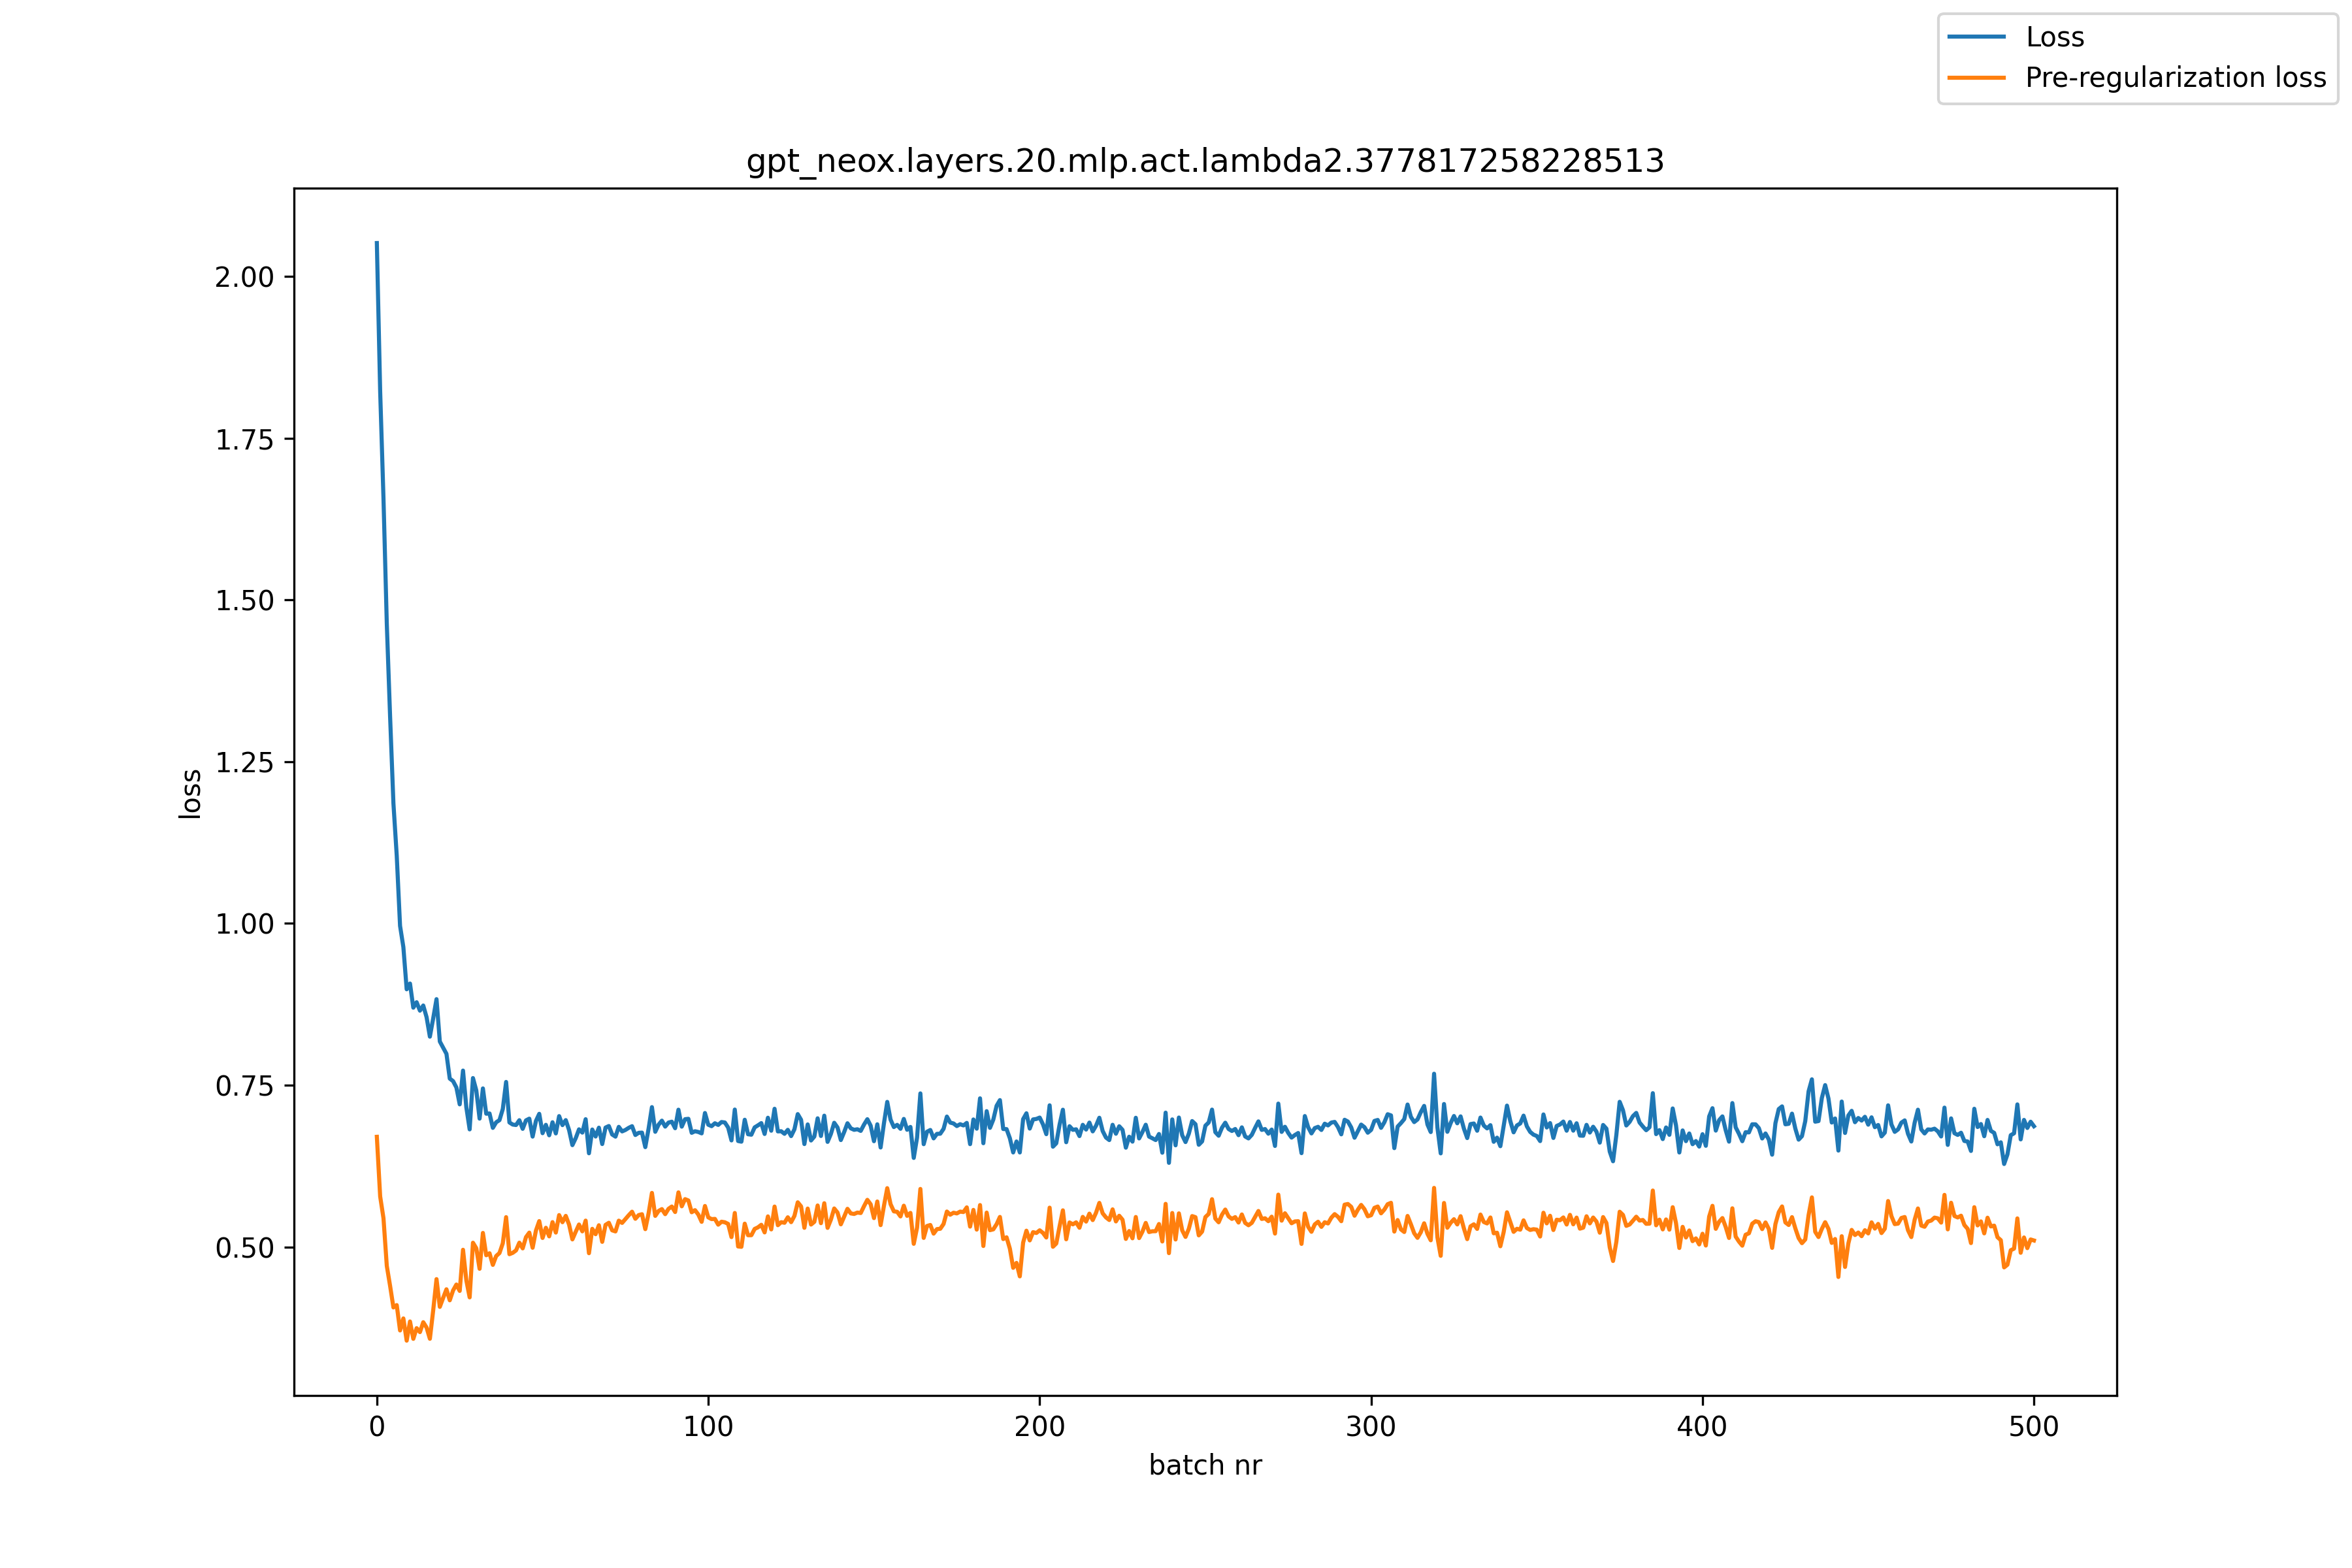

Values plotted in this chart, from the file beside it:
, loss, pre_reg_loss
0, 2.052, 0.6702
1, 1.822, 0.578
2, 1.657, 0.5444
3, 1.463, 0.4707
4, 1.319, 0.4396
5, 1.185, 0.4064
6, 1.105, 0.4101
7, 0.9963, 0.3709
8, 0.9635, 0.3895
9, 0.8982, 0.3551
10, 0.9071, 0.3848
11, 0.8698, 0.3579
12, 0.8782, 0.3744
13, 0.8652, 0.3683
14, 0.8731, 0.3836
15, 0.8552, 0.3754
16, 0.825, 0.358
17, 0.8533, 0.4019
18, 0.883, 0.4502
19, 0.8175, 0.4073
20, 0.808, 0.4211
21, 0.7985, 0.4345
22, 0.7602, 0.4175
23, 0.7563, 0.4327
24, 0.7464, 0.4419
25, 0.7204, 0.432
26, 0.7726, 0.4956
27, 0.7157, 0.4483
28, 0.6817, 0.422
29, 0.761, 0.5065
30, 0.7421, 0.498
31, 0.6983, 0.4662
32, 0.745, 0.5216
33, 0.7059, 0.4871
34, 0.7063, 0.4902
35, 0.684, 0.4722
36, 0.6927, 0.4859
37, 0.696, 0.4905
38, 0.7131, 0.5056
39, 0.755, 0.546
40, 0.6924, 0.4887
41, 0.6891, 0.4908
42, 0.6884, 0.4946
43, 0.6959, 0.5066
44, 0.6825, 0.4978
45, 0.6956, 0.5151
46, 0.6982, 0.5221
47, 0.6705, 0.4987
48, 0.6947, 0.5253
49, 0.7057, 0.5399
50, 0.6758, 0.5138
51, 0.6887, 0.5296
52, 0.6725, 0.5163
53, 0.6927, 0.5383
54, 0.6754, 0.5222
55, 0.7022, 0.5492
56, 0.6882, 0.5382
57, 0.696, 0.5479
58, 0.6806, 0.5345
59, 0.6573, 0.5116
... 441 more rows
